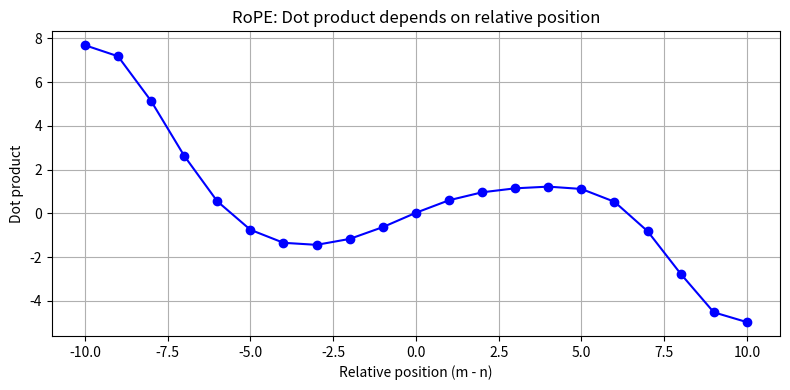

The matplotlib source for this figure:
import numpy as np
import matplotlib.pyplot as plt

# ====================== 1. Sinusoidal Position Encoding ======================
def sinusoidal_position_encoding(max_len, d_model):
    pos = np.arange(max_len)[:, None]                # (max_len, 1)
    i = np.arange(d_model)[None, :]                  # (1, d_model)
    angle_rate = 1.0 / np.power(10000, (2 * (i // 2)) / d_model)
    angle = pos * angle_rate
    pe = np.zeros_like(angle)
    pe[:, 0::2] = np.sin(angle[:, 0::2])
    pe[:, 1::2] = np.cos(angle[:, 1::2])
    return pe

# ====================== 2. 二维向量旋转 ======================
def rotate_2d(v, theta):
    cos_t, sin_t = np.cos(theta), np.sin(theta)
    return np.array([v[0] * cos_t - v[1] * sin_t,
                     v[0] * sin_t + v[1] * cos_t])

# ====================== 3. 高维 RoPE ======================
def rope(x, pos, theta_base=10000.0):
    d = len(x)
    assert d % 2 == 0, "Dimension must be even"
    i = np.arange(d // 2)
    theta = 1.0 / (theta_base ** (2 * i / d))
    angle = pos * theta
    y = x.copy()
    for i in range(d // 2):
        idx = 2 * i
        y[idx], y[idx + 1] = rotate_2d(x[idx:idx+2], angle[i])
    return y

# ====================== 4. E+pos 与 RoPE 输入对比 ======================
def e_plus_pos(word_emb, pos_enc):
    return word_emb + pos_enc

# ====================== 5. 数值实验验证 RoPE 相对位置性质 ======================
def verify_rope_relative():
    d = 64
    q = np.random.randn(d)
    k = np.random.randn(d)
    pairs = [(0, 0), (1, 2), (5, 6), (2, 1), (6, 5)]  # diffs: 0, -1, -1, 1, 1
    print("=== RoPE Relative Position Property Verification ===")
    print("m, n, diff, dot product")
    for m, n in pairs:
        q_m = rope(q, m)
        k_n = rope(k, n)
        score = np.dot(q_m, k_n)
        print(f"{m}, {n}, {m-n:2d}, {score:.6f}")
    # Plot
    diffs = np.arange(-10, 11)
    scores = []
    for delta in diffs:
        m = 0
        n = m - delta
        q_m = rope(q, m)
        k_n = rope(k, n)
        scores.append(np.dot(q_m, k_n))
    plt.figure(figsize=(8,4))
    plt.plot(diffs, scores, 'b-o')
    plt.xlabel('Relative position (m - n)')
    plt.ylabel('Dot product')
    plt.title('RoPE: Dot product depends on relative position')
    plt.grid(True)
    plt.tight_layout()
    plt.savefig('rope_relative.png')
    plt.close()
    print("Plot saved as rope_relative.png")

# ====================== 主程序 ======================
if __name__ == "__main__":
    print("1. Sinusoidal position encoding (seq_len=10, d=8):")
    pe = sinusoidal_position_encoding(10, 8)
    print("Shape:", pe.shape)
    print(pe[:2])

    print("\n2. 2D rotation: vector [1,0] rotated by 45° ->", rotate_2d([1,0], np.pi/4))

    print("\n3. High-dimensional RoPE: vector [0,1,...,7] at position 2")
    x = np.arange(8, dtype=float)
    x_rope = rope(x, 2)
    print("Before:", x)
    print("After: ", x_rope)
    print("Norm preserved:", np.linalg.norm(x), np.linalg.norm(x_rope))

    print("\n4. E+pos vs RoPE input:")
    emb = np.array([0.5, -0.2, 1.3, 0.7])
    pos_enc = np.array([0.1, 0.3, 0.2, 0.0])
    print("E+pos:", e_plus_pos(emb, pos_enc))
    print("RoPE (pos=1):", rope(emb, 1))

    print("\n5. Numerical verification of RoPE relative position property:")
    verify_rope_relative()
